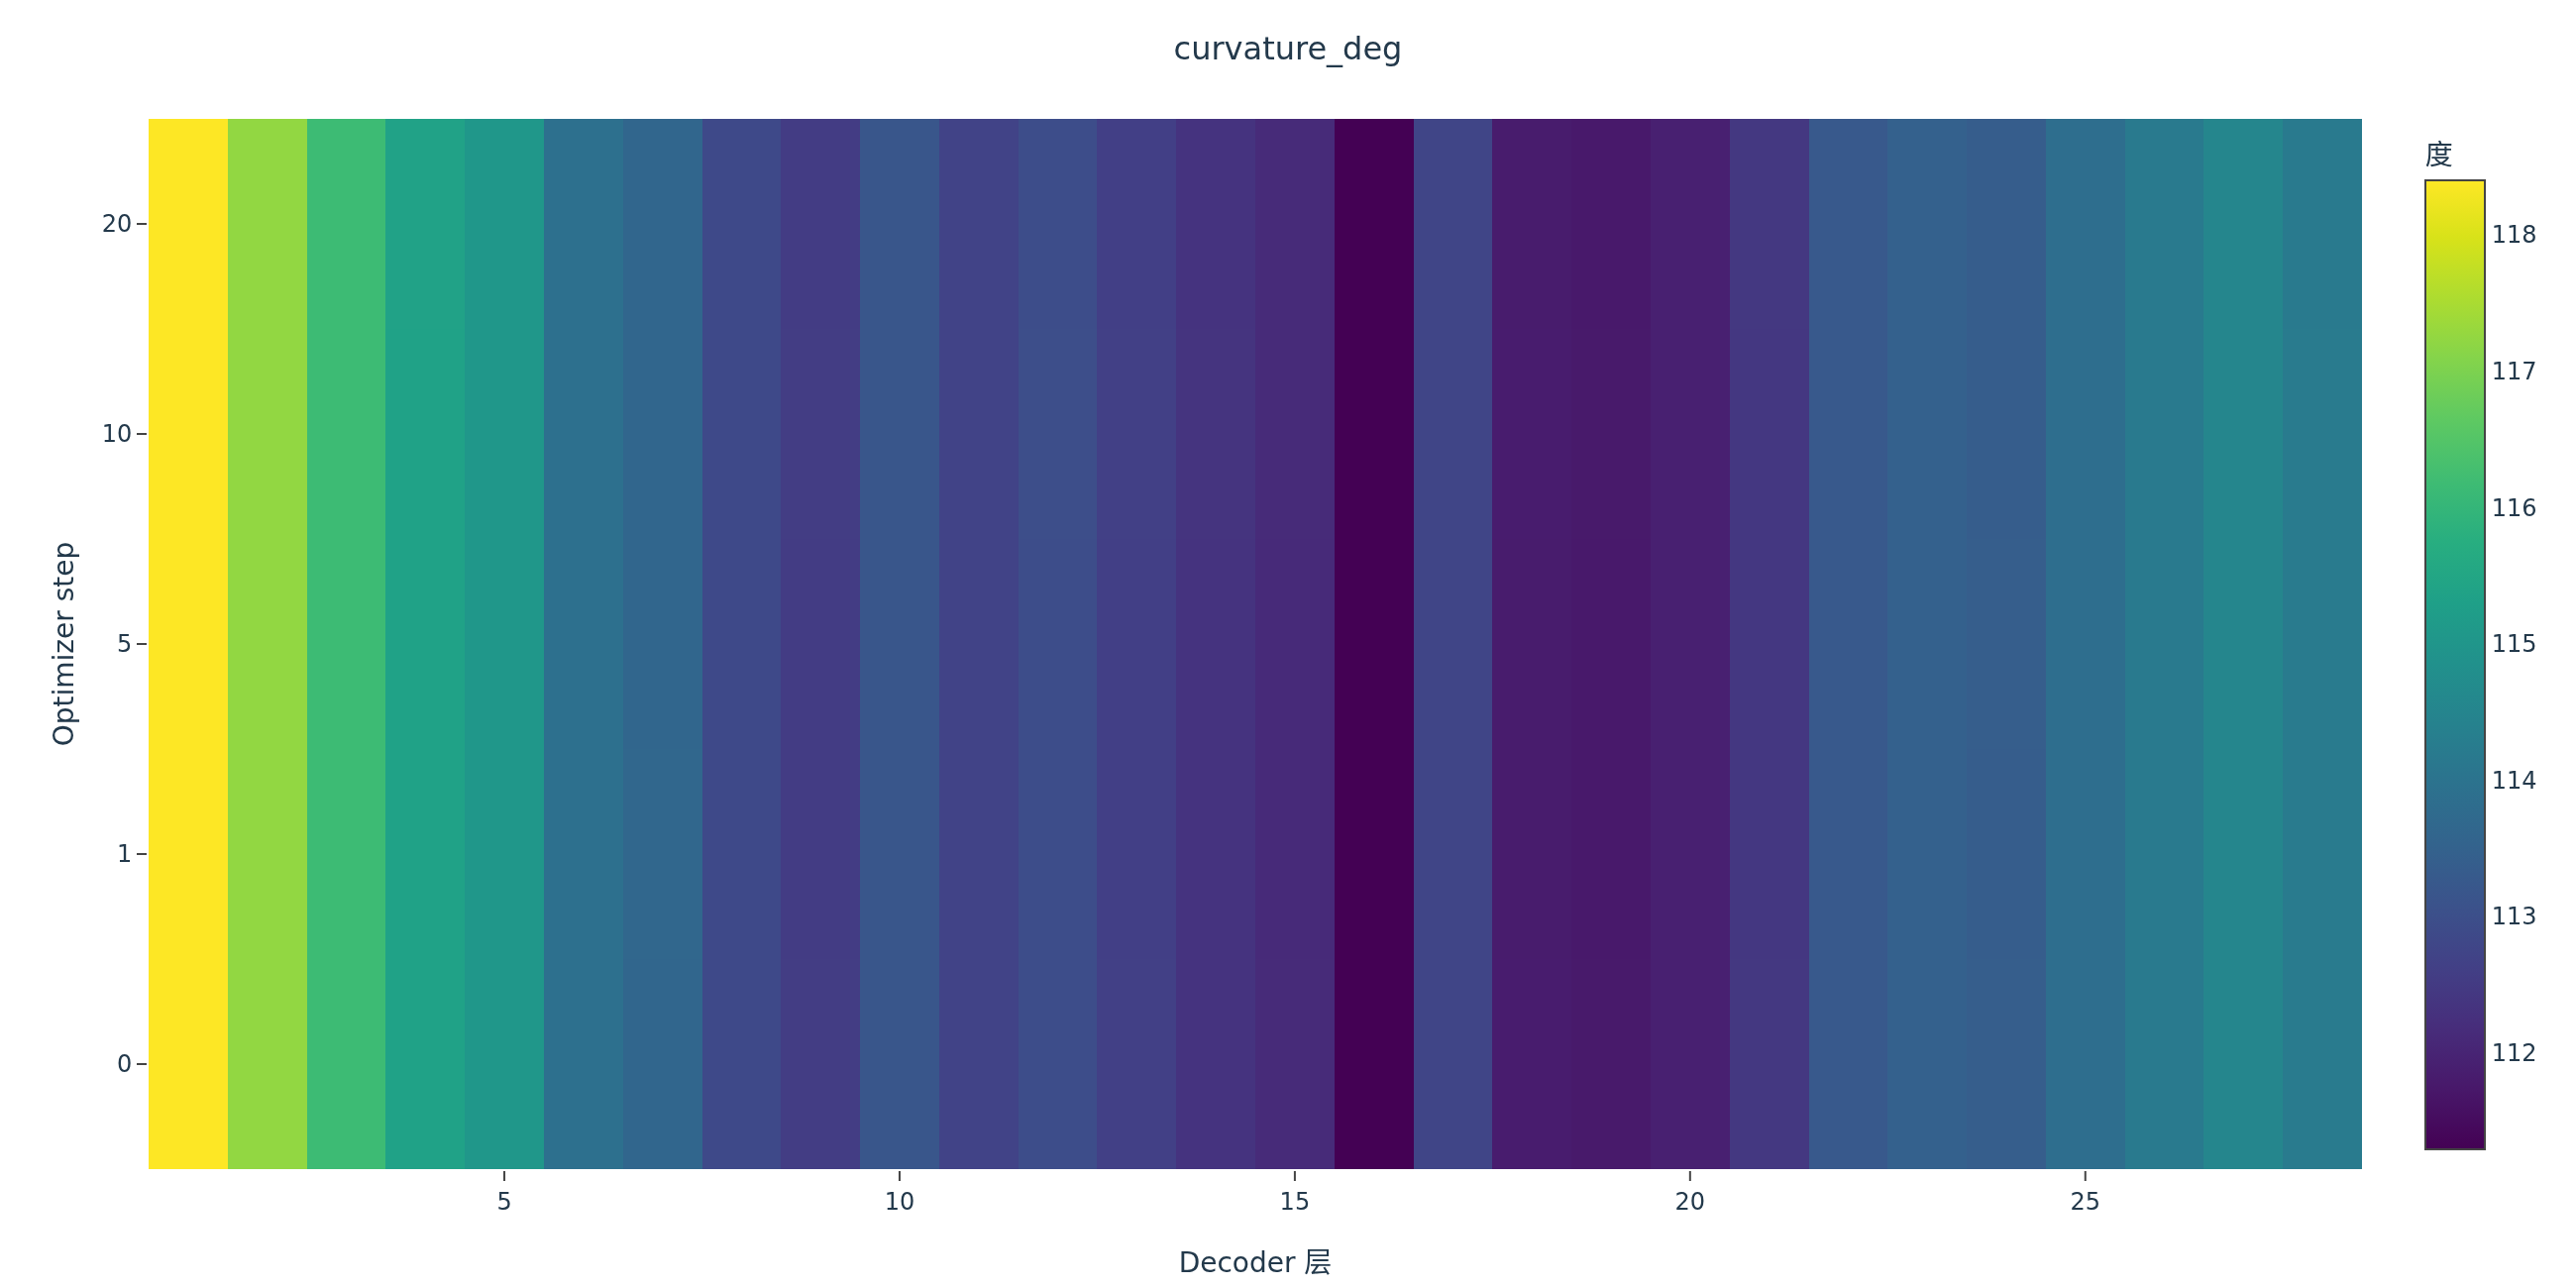

Values plotted in this chart, from the file beside it:
metric, source, method, run_id, pool, split, role, comparison, anchor, position, aggregation, distribution_scope, step, layer, value, n, total, q05, q25, median, q75, q95, min, max
curvature_deg, analysis, sft, sft_grpo20_throughput_20261110__sft, fixed_base_rollout, heldout_probe, privileged_teacher, , , , , , 0, 1, 118.4, 50, 50, , , , , , , 
curvature_deg, analysis, sft, sft_grpo20_throughput_20261110__sft, fixed_base_rollout, heldout_probe, privileged_teacher, , , , , , 0, 2, 117.2, 50, 50, , , , , , , 
curvature_deg, analysis, sft, sft_grpo20_throughput_20261110__sft, fixed_base_rollout, heldout_probe, privileged_teacher, , , , , , 0, 3, 116.1, 50, 50, , , , , , , 
curvature_deg, analysis, sft, sft_grpo20_throughput_20261110__sft, fixed_base_rollout, heldout_probe, privileged_teacher, , , , , , 0, 4, 115.3, 50, 50, , , , , , , 
curvature_deg, analysis, sft, sft_grpo20_throughput_20261110__sft, fixed_base_rollout, heldout_probe, privileged_teacher, , , , , , 0, 5, 115, 50, 50, , , , , , , 
curvature_deg, analysis, sft, sft_grpo20_throughput_20261110__sft, fixed_base_rollout, heldout_probe, privileged_teacher, , , , , , 0, 6, 113.9, 50, 50, , , , , , , 
curvature_deg, analysis, sft, sft_grpo20_throughput_20261110__sft, fixed_base_rollout, heldout_probe, privileged_teacher, , , , , , 0, 7, 113.6, 50, 50, , , , , , , 
curvature_deg, analysis, sft, sft_grpo20_throughput_20261110__sft, fixed_base_rollout, heldout_probe, privileged_teacher, , , , , , 0, 8, 112.8, 50, 50, , , , , , , 
curvature_deg, analysis, sft, sft_grpo20_throughput_20261110__sft, fixed_base_rollout, heldout_probe, privileged_teacher, , , , , , 0, 9, 112.5, 50, 50, , , , , , , 
curvature_deg, analysis, sft, sft_grpo20_throughput_20261110__sft, fixed_base_rollout, heldout_probe, privileged_teacher, , , , , , 0, 10, 113.2, 50, 50, , , , , , , 
curvature_deg, analysis, sft, sft_grpo20_throughput_20261110__sft, fixed_base_rollout, heldout_probe, privileged_teacher, , , , , , 0, 11, 112.7, 50, 50, , , , , , , 
curvature_deg, analysis, sft, sft_grpo20_throughput_20261110__sft, fixed_base_rollout, heldout_probe, privileged_teacher, , , , , , 0, 12, 113, 50, 50, , , , , , , 
curvature_deg, analysis, sft, sft_grpo20_throughput_20261110__sft, fixed_base_rollout, heldout_probe, privileged_teacher, , , , , , 0, 13, 112.6, 50, 50, , , , , , , 
curvature_deg, analysis, sft, sft_grpo20_throughput_20261110__sft, fixed_base_rollout, heldout_probe, privileged_teacher, , , , , , 0, 14, 112.3, 50, 50, , , , , , , 
curvature_deg, analysis, sft, sft_grpo20_throughput_20261110__sft, fixed_base_rollout, heldout_probe, privileged_teacher, , , , , , 0, 15, 112.2, 50, 50, , , , , , , 
curvature_deg, analysis, sft, sft_grpo20_throughput_20261110__sft, fixed_base_rollout, heldout_probe, privileged_teacher, , , , , , 0, 16, 111.3, 50, 50, , , , , , , 
curvature_deg, analysis, sft, sft_grpo20_throughput_20261110__sft, fixed_base_rollout, heldout_probe, privileged_teacher, , , , , , 0, 17, 112.8, 50, 50, , , , , , , 
curvature_deg, analysis, sft, sft_grpo20_throughput_20261110__sft, fixed_base_rollout, heldout_probe, privileged_teacher, , , , , , 0, 18, 111.9, 50, 50, , , , , , , 
curvature_deg, analysis, sft, sft_grpo20_throughput_20261110__sft, fixed_base_rollout, heldout_probe, privileged_teacher, , , , , , 0, 19, 111.8, 50, 50, , , , , , , 
curvature_deg, analysis, sft, sft_grpo20_throughput_20261110__sft, fixed_base_rollout, heldout_probe, privileged_teacher, , , , , , 0, 20, 111.9, 50, 50, , , , , , , 
curvature_deg, analysis, sft, sft_grpo20_throughput_20261110__sft, fixed_base_rollout, heldout_probe, privileged_teacher, , , , , , 0, 21, 112.4, 50, 50, , , , , , , 
curvature_deg, analysis, sft, sft_grpo20_throughput_20261110__sft, fixed_base_rollout, heldout_probe, privileged_teacher, , , , , , 0, 22, 113.3, 50, 50, , , , , , , 
curvature_deg, analysis, sft, sft_grpo20_throughput_20261110__sft, fixed_base_rollout, heldout_probe, privileged_teacher, , , , , , 0, 23, 113.6, 50, 50, , , , , , , 
curvature_deg, analysis, sft, sft_grpo20_throughput_20261110__sft, fixed_base_rollout, heldout_probe, privileged_teacher, , , , , , 0, 24, 113.5, 50, 50, , , , , , , 
curvature_deg, analysis, sft, sft_grpo20_throughput_20261110__sft, fixed_base_rollout, heldout_probe, privileged_teacher, , , , , , 0, 25, 113.9, 50, 50, , , , , , , 
curvature_deg, analysis, sft, sft_grpo20_throughput_20261110__sft, fixed_base_rollout, heldout_probe, privileged_teacher, , , , , , 0, 26, 114.3, 50, 50, , , , , , , 
curvature_deg, analysis, sft, sft_grpo20_throughput_20261110__sft, fixed_base_rollout, heldout_probe, privileged_teacher, , , , , , 0, 27, 114.6, 50, 50, , , , , , , 
curvature_deg, analysis, sft, sft_grpo20_throughput_20261110__sft, fixed_base_rollout, heldout_probe, privileged_teacher, , , , , , 0, 28, 114.3, 50, 50, , , , , , , 
curvature_deg, analysis, sft, sft_grpo20_throughput_20261110__sft, fixed_base_rollout, heldout_probe, privileged_teacher, , , , , , 1, 1, 118.4, 50, 50, , , , , , , 
curvature_deg, analysis, sft, sft_grpo20_throughput_20261110__sft, fixed_base_rollout, heldout_probe, privileged_teacher, , , , , , 1, 2, 117.2, 50, 50, , , , , , , 
curvature_deg, analysis, sft, sft_grpo20_throughput_20261110__sft, fixed_base_rollout, heldout_probe, privileged_teacher, , , , , , 1, 3, 116.1, 50, 50, , , , , , , 
curvature_deg, analysis, sft, sft_grpo20_throughput_20261110__sft, fixed_base_rollout, heldout_probe, privileged_teacher, , , , , , 1, 4, 115.3, 50, 50, , , , , , , 
curvature_deg, analysis, sft, sft_grpo20_throughput_20261110__sft, fixed_base_rollout, heldout_probe, privileged_teacher, , , , , , 1, 5, 115, 50, 50, , , , , , , 
curvature_deg, analysis, sft, sft_grpo20_throughput_20261110__sft, fixed_base_rollout, heldout_probe, privileged_teacher, , , , , , 1, 6, 113.9, 50, 50, , , , , , , 
curvature_deg, analysis, sft, sft_grpo20_throughput_20261110__sft, fixed_base_rollout, heldout_probe, privileged_teacher, , , , , , 1, 7, 113.6, 50, 50, , , , , , , 
curvature_deg, analysis, sft, sft_grpo20_throughput_20261110__sft, fixed_base_rollout, heldout_probe, privileged_teacher, , , , , , 1, 8, 112.8, 50, 50, , , , , , , 
curvature_deg, analysis, sft, sft_grpo20_throughput_20261110__sft, fixed_base_rollout, heldout_probe, privileged_teacher, , , , , , 1, 9, 112.5, 50, 50, , , , , , , 
curvature_deg, analysis, sft, sft_grpo20_throughput_20261110__sft, fixed_base_rollout, heldout_probe, privileged_teacher, , , , , , 1, 10, 113.2, 50, 50, , , , , , , 
curvature_deg, analysis, sft, sft_grpo20_throughput_20261110__sft, fixed_base_rollout, heldout_probe, privileged_teacher, , , , , , 1, 11, 112.7, 50, 50, , , , , , , 
curvature_deg, analysis, sft, sft_grpo20_throughput_20261110__sft, fixed_base_rollout, heldout_probe, privileged_teacher, , , , , , 1, 12, 113, 50, 50, , , , , , , 
curvature_deg, analysis, sft, sft_grpo20_throughput_20261110__sft, fixed_base_rollout, heldout_probe, privileged_teacher, , , , , , 1, 13, 112.6, 50, 50, , , , , , , 
curvature_deg, analysis, sft, sft_grpo20_throughput_20261110__sft, fixed_base_rollout, heldout_probe, privileged_teacher, , , , , , 1, 14, 112.3, 50, 50, , , , , , , 
curvature_deg, analysis, sft, sft_grpo20_throughput_20261110__sft, fixed_base_rollout, heldout_probe, privileged_teacher, , , , , , 1, 15, 112.2, 50, 50, , , , , , , 
curvature_deg, analysis, sft, sft_grpo20_throughput_20261110__sft, fixed_base_rollout, heldout_probe, privileged_teacher, , , , , , 1, 16, 111.4, 50, 50, , , , , , , 
curvature_deg, analysis, sft, sft_grpo20_throughput_20261110__sft, fixed_base_rollout, heldout_probe, privileged_teacher, , , , , , 1, 17, 112.8, 50, 50, , , , , , , 
curvature_deg, analysis, sft, sft_grpo20_throughput_20261110__sft, fixed_base_rollout, heldout_probe, privileged_teacher, , , , , , 1, 18, 111.9, 50, 50, , , , , , , 
curvature_deg, analysis, sft, sft_grpo20_throughput_20261110__sft, fixed_base_rollout, heldout_probe, privileged_teacher, , , , , , 1, 19, 111.8, 50, 50, , , , , , , 
curvature_deg, analysis, sft, sft_grpo20_throughput_20261110__sft, fixed_base_rollout, heldout_probe, privileged_teacher, , , , , , 1, 20, 111.9, 50, 50, , , , , , , 
curvature_deg, analysis, sft, sft_grpo20_throughput_20261110__sft, fixed_base_rollout, heldout_probe, privileged_teacher, , , , , , 1, 21, 112.4, 50, 50, , , , , , , 
curvature_deg, analysis, sft, sft_grpo20_throughput_20261110__sft, fixed_base_rollout, heldout_probe, privileged_teacher, , , , , , 1, 22, 113.3, 50, 50, , , , , , , 
curvature_deg, analysis, sft, sft_grpo20_throughput_20261110__sft, fixed_base_rollout, heldout_probe, privileged_teacher, , , , , , 1, 23, 113.6, 50, 50, , , , , , , 
curvature_deg, analysis, sft, sft_grpo20_throughput_20261110__sft, fixed_base_rollout, heldout_probe, privileged_teacher, , , , , , 1, 24, 113.5, 50, 50, , , , , , , 
curvature_deg, analysis, sft, sft_grpo20_throughput_20261110__sft, fixed_base_rollout, heldout_probe, privileged_teacher, , , , , , 1, 25, 113.9, 50, 50, , , , , , , 
curvature_deg, analysis, sft, sft_grpo20_throughput_20261110__sft, fixed_base_rollout, heldout_probe, privileged_teacher, , , , , , 1, 26, 114.3, 50, 50, , , , , , , 
curvature_deg, analysis, sft, sft_grpo20_throughput_20261110__sft, fixed_base_rollout, heldout_probe, privileged_teacher, , , , , , 1, 27, 114.6, 50, 50, , , , , , , 
curvature_deg, analysis, sft, sft_grpo20_throughput_20261110__sft, fixed_base_rollout, heldout_probe, privileged_teacher, , , , , , 1, 28, 114.3, 50, 50, , , , , , , 
curvature_deg, analysis, sft, sft_grpo20_throughput_20261110__sft, fixed_base_rollout, heldout_probe, privileged_teacher, , , , , , 5, 1, 118.4, 50, 50, , , , , , , 
curvature_deg, analysis, sft, sft_grpo20_throughput_20261110__sft, fixed_base_rollout, heldout_probe, privileged_teacher, , , , , , 5, 2, 117.2, 50, 50, , , , , , , 
curvature_deg, analysis, sft, sft_grpo20_throughput_20261110__sft, fixed_base_rollout, heldout_probe, privileged_teacher, , , , , , 5, 3, 116.1, 50, 50, , , , , , , 
curvature_deg, analysis, sft, sft_grpo20_throughput_20261110__sft, fixed_base_rollout, heldout_probe, privileged_teacher, , , , , , 5, 4, 115.3, 50, 50, , , , , , , 
... 780 more rows
